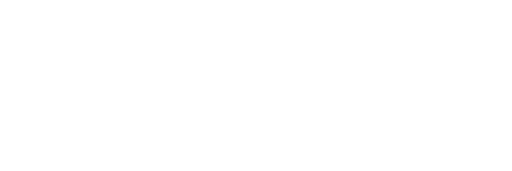
t = 0.00 s
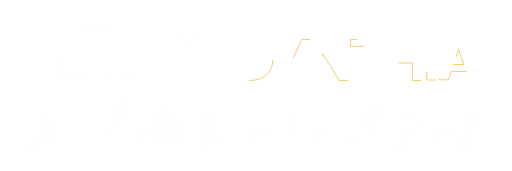
t = 0.75 s
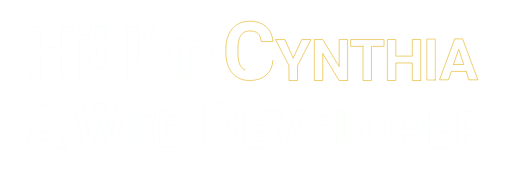
t = 2.25 s
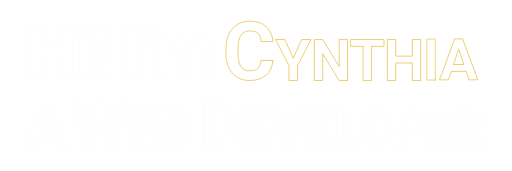
t = 3.00 s
t = 4.00 s: frame unchanged from t = 3.00 s, image omitted
t = 4.90 s: frame unchanged from t = 3.00 s, image omitted

The animated SVG that drew these frames (rendered in a browser with its animation timeline set to each time). Animation: 26 CSS @keyframes rules; one cycle of 4.90 s.

<!-- <?xml version="1.0" encoding="UTF-8" standalone="no"?> -->
<!-- Created with Keyshape -->
<svg xmlns="http://www.w3.org/2000/svg" xmlns:xlink="http://www.w3.org/1999/xlink" viewBox="0 0 750 250" text-rendering="geometricPrecision" shape-rendering="geometricPrecision" style="white-space: pre;">
    <style>
@keyframes Roboto-m-lowercase-1_do { 0% { stroke-dashoffset: 501.07px; animation-timing-function: cubic-bezier(0.42,0,0.58,1); } 61.2245% { stroke-dashoffset: 0px; animation-timing-function: cubic-bezier(0,0,0.58,1); } 100% { stroke-dashoffset: 0px; } }
@keyframes Roboto-Apostrophe-1_do { 0% { stroke-dashoffset: 83.22px; animation-timing-function: cubic-bezier(0.42,0,0.58,1); } 61.2245% { stroke-dashoffset: 0px; animation-timing-function: cubic-bezier(0,0,0.58,1); } 100% { stroke-dashoffset: 0px; } }
@keyframes Roboto-i-lowercase-1_do { 0% { stroke-dashoffset: 216.72px; animation-timing-function: cubic-bezier(0.42,0,0.58,1); } 61.2245% { stroke-dashoffset: 0px; animation-timing-function: cubic-bezier(0,0,0.58,1); } 100% { stroke-dashoffset: 0px; } }
@keyframes roboto-i-animated-1_do { 0% { stroke-dashoffset: 204.07px; animation-timing-function: cubic-bezier(0.42,0,0.58,1); } 61.2245% { stroke-dashoffset: 0px; animation-timing-function: cubic-bezier(0,0,0.58,1); } 100% { stroke-dashoffset: 0px; } }
@keyframes roboto-h-animated-1_do { 0% { stroke-dashoffset: 448px; animation-timing-function: cubic-bezier(0.42,0,0.58,1); } 61.2245% { stroke-dashoffset: 0px; animation-timing-function: cubic-bezier(0,0,0.58,1); } 100% { stroke-dashoffset: 0px; } }
@keyframes Roboto-Exclamation-1_do { 0% { stroke-dashoffset: 206.79px; animation-timing-function: cubic-bezier(0.42,0,0.58,1); } 61.2245% { stroke-dashoffset: 0px; animation-timing-function: cubic-bezier(0,0,0.58,1); } 100% { stroke-dashoffset: 0px; } }
@keyframes roboto-w-animated_do { 0% { stroke-dashoffset: 620.3px; animation-timing-function: cubic-bezier(0.42,0,0.58,1); } 61.2245% { stroke-dashoffset: 0px; } 100% { stroke-dashoffset: 0px; } }
@keyframes roboto-e-animated_do { 0% { stroke-dashoffset: 427.89px; animation-timing-function: cubic-bezier(0.42,0,0.58,1); } 61.2245% { stroke-dashoffset: 0px; } 100% { stroke-dashoffset: 0px; } }
@keyframes roboto-e-animated-2_do { 0% { stroke-dashoffset: 427.89px; animation-timing-function: cubic-bezier(0.42,0,0.58,1); } 61.2245% { stroke-dashoffset: 0px; } 100% { stroke-dashoffset: 0px; } }
@keyframes roboto-e-animated-3_do { 0% { stroke-dashoffset: 427.89px; animation-timing-function: cubic-bezier(0.42,0,0.58,1); } 61.2245% { stroke-dashoffset: 0px; } 100% { stroke-dashoffset: 0px; } }
@keyframes roboto-e-animated-4_do { 0% { stroke-dashoffset: 427.89px; animation-timing-function: cubic-bezier(0.42,0,0.58,1); } 61.2245% { stroke-dashoffset: 0px; } 100% { stroke-dashoffset: 0px; } }
@keyframes roboto-b-animated_do { 0% { stroke-dashoffset: 461.57px; animation-timing-function: cubic-bezier(0.42,0,0.58,1); } 61.2245% { stroke-dashoffset: 0px; } 100% { stroke-dashoffset: 0px; } }
@keyframes roboto-d-animated_do { 0% { stroke-dashoffset: 419.67px; animation-timing-function: cubic-bezier(0.42,0,0.58,1); } 61.2245% { stroke-dashoffset: 0px; } 100% { stroke-dashoffset: 0px; } }
@keyframes roboto-v-animated_do { 0% { stroke-dashoffset: 368.95px; animation-timing-function: cubic-bezier(0.42,0,0.58,1); } 61.2245% { stroke-dashoffset: 0px; } 100% { stroke-dashoffset: 0px; } }
@keyframes roboto-l-animated_do { 0% { stroke-dashoffset: 278.1px; animation-timing-function: cubic-bezier(0.42,0,0.58,1); } 61.2245% { stroke-dashoffset: 0px; } 100% { stroke-dashoffset: 0px; } }
@keyframes roboto-o-animated_do { 0% { stroke-dashoffset: 410.11px; animation-timing-function: cubic-bezier(0.42,0,0.58,1); } 61.2245% { stroke-dashoffset: 0px; } 100% { stroke-dashoffset: 0px; } }
@keyframes roboto-p-animated_do { 0% { stroke-dashoffset: 376.43px; animation-timing-function: cubic-bezier(0.42,0,0.58,1); } 61.2245% { stroke-dashoffset: 0px; } 100% { stroke-dashoffset: 0px; } }
@keyframes roboto-r-animated_do { 0% { stroke-dashoffset: 443.29px; animation-timing-function: cubic-bezier(0.42,0,0.58,1); } 61.2245% { stroke-dashoffset: 0px; } 100% { stroke-dashoffset: 0px; } }
@keyframes roboto-c-animated-2_do { 0% { stroke-dashoffset: 390.31px; animation-timing-function: cubic-bezier(0.42,0,0.58,1); } 61.2245% { stroke-dashoffset: 0px; } 100% { stroke-dashoffset: 0px; } }
@keyframes roboto-i-animated-2_do { 0% { stroke-dashoffset: 204.07px; animation-timing-function: cubic-bezier(0.42,0,0.58,1); } 61.2245% { stroke-dashoffset: 0px; animation-timing-function: cubic-bezier(0,0,0.58,1); } 100% { stroke-dashoffset: 0px; } }
@keyframes roboto-y-animated_do { 0% { stroke-dashoffset: 322.5px; animation-timing-function: cubic-bezier(0.42,0,0.58,1); } 61.2245% { stroke-dashoffset: 0px; } 100% { stroke-dashoffset: 0px; } }
@keyframes roboto-n-animated_do { 0% { stroke-dashoffset: 480.84px; animation-timing-function: cubic-bezier(0.42,0,0.58,1); } 61.2245% { stroke-dashoffset: 0px; } 100% { stroke-dashoffset: 0px; } }
@keyframes roboto-t-animated_do { 0% { stroke-dashoffset: 307.03px; animation-timing-function: cubic-bezier(0.42,0,0.58,1); } 63.2653% { stroke-dashoffset: 0px; } 100% { stroke-dashoffset: 0px; } }
@keyframes roboto-a-animated_do { 0% { stroke-dashoffset: 389.09px; animation-timing-function: cubic-bezier(0.42,0,0.58,1); } 61.2245% { stroke-dashoffset: 0px; } 100% { stroke-dashoffset: 0px; } }
@keyframes roboto-a-animated-2_do { 0% { stroke-dashoffset: 389.09px; animation-timing-function: cubic-bezier(0.42,0,0.58,1); } 61.2245% { stroke-dashoffset: 0px; } 100% { stroke-dashoffset: 0px; } }
@keyframes roboto-h-animated_do { 0% { stroke-dashoffset: 448px; animation-timing-function: cubic-bezier(0.42,0,0.58,1); } 61.2245% { stroke-dashoffset: 0px; } 100% { stroke-dashoffset: 0px; } }
    </style>
    <path id="Roboto-m-lowercase-1" fill="none" stroke="#f7fff7" d="M35.9139,51.1606C40.3687,45.6987,46.3922,42.9678,53.9847,42.9678C62.0808,42.9678,67.6395,46.1635,70.661,52.5552C75.077,46.1635,81.3717,42.9678,89.5452,42.9678C96.363,42.9678,101.437,44.953,104.769,48.9236C108.1,52.8941,109.766,58.8693,109.766,66.8491L109.766,107L92.9154,107L92.9154,66.9072C92.9154,63.3434,92.2181,60.7384,90.8236,59.092C89.429,57.4457,86.9692,56.6226,83.4442,56.6226C78.4083,56.6226,74.922,59.0242,72.9852,63.8276L73.0433,107L56.2508,107L56.2508,66.9653C56.2508,63.324,55.5342,60.6899,54.1009,59.063C52.6676,57.436,50.2272,56.6226,46.7796,56.6226C42.0149,56.6226,38.5674,58.5981,36.4368,62.5493L36.4368,107L19.6444,107L19.6444,44.1299L35.3909,44.1299L35.3909,44.1299Z" stroke-dasharray="501.06999999999999 501.06999999999999" stroke-dashoffset="501.06999999999999" stroke-linecap="round" stroke-linejoin="round" transform="translate(271.413,85.2475) scale(0.9,0.9) translate(-64.7052,-74.9839)" style="animation: Roboto-m-lowercase-1_do 4.9s linear both;"/>
    <path id="Roboto-Apostrophe-1" fill="none" stroke="#f7fff7" stroke-linecap="round" stroke-linejoin="round" d="M59.5919,17.75L72.9561,17.75L72.9561,26.7563C72.9561,30.2427,71.9877,34.0195,70.0509,38.0869C68.114,42.1543,65.538,45.5825,62.3228,48.3716L54.4205,43.7812C57.7519,38.5517,59.4757,33.148,59.5919,27.5698Z" stroke-dasharray="83.219999999999999 83.219999999999999" stroke-dashoffset="83.219999999999999" transform="translate(217.158,48.5532) scale(0.9,0.9) translate(-63.6883,-33.0608)" style="animation: Roboto-Apostrophe-1_do 4.9s linear both;"/>
    <path id="Roboto-i-lowercase-1" fill="none" stroke="#f7fff7" d="M73.1014,107L56.2508,107L56.2508,44.1299L73.1014,44.1299L73.1014,107ZM55.263,27.8604C55.263,25.3424,56.1055,23.27,57.7906,21.6431C59.4757,20.0161,61.7708,19.2026,64.6761,19.2026C67.5426,19.2026,69.8281,20.0161,71.5325,21.6431C73.237,23.27,74.0892,25.3424,74.0892,27.8604C74.0892,30.417,73.2273,32.5088,71.5035,34.1357C69.7797,35.7627,67.5039,36.5762,64.6761,36.5762C61.8483,36.5762,59.5725,35.7627,57.8487,34.1357C56.1249,32.5088,55.263,30.417,55.263,27.8604Z" stroke-dasharray="216.72 216.72" stroke-dashoffset="216.72" stroke-linecap="round" stroke-linejoin="round" transform="translate(124.086,74.5532) scale(0.9,0.9) translate(-64.6761,-63.1013)" style="animation: Roboto-i-lowercase-1_do 4.9s linear both;"/>
    <path id="roboto-i-animated-1" fill="none" stroke="#f7fff7" stroke-linecap="round" stroke-linejoin="round" d="M73.45,107L56.018,107L56.018,22.398L73.45,22.398Z" stroke-dasharray="204.06999999999999 204.06999999999999" stroke-dashoffset="204.06999999999999" transform="translate(194.502,76.6241) scale(0.9,0.9) translate(-64.734,-64.699)" style="animation: roboto-i-animated-1_do 4.9s linear both;"/>
    <path id="roboto-h-animated-1" fill="none" stroke="#f7fff7" stroke-linecap="round" stroke-linejoin="round" d="M99.075,107L81.643,107L81.643,70.742L47.651,70.742L47.651,107L30.22,107L30.22,22.398L47.651,22.398L47.651,56.681L81.643,56.681L81.643,22.398L99.075,22.398Z" stroke-dasharray="448 448" stroke-dashoffset="448" transform="translate(74.4429,76.6241) scale(0.9,0.9) translate(-64.6475,-64.699)" style="animation: roboto-h-animated-1_do 4.9s linear both;"/>
    <path id="Roboto-Exclamation-1" fill="none" stroke="#f7fff7" stroke-linecap="round" stroke-linejoin="round" d="M56.1346,22.3984L74.0311,22.3984L72.0555,81.0269L72.0555,81.0269L58.1102,81.0269ZM65.0828,90.2075C67.9107,90.2075,70.1864,91.0404,71.9102,92.7061C73.634,94.3718,74.4959,96.5023,74.4959,99.0977C74.4959,101.654,73.634,103.765,71.9102,105.431C70.1864,107.097,67.9107,107.93,65.0828,107.93C62.2938,107.93,60.0374,107.097,58.3136,105.431C56.5897,103.765,55.7279,101.654,55.7279,99.0977C55.7279,96.541,56.5897,94.4202,58.3136,92.7351C60.0374,91.05,62.2938,90.2075,65.0828,90.2075Z" stroke-dasharray="206.78999999999999 206.78999999999999" stroke-dashoffset="206.78999999999999" transform="translate(147.991,76.53) scale(0.9,0.9) translate(-65.1119,-65.1642)" style="animation: Roboto-Exclamation-1_do 4.9s linear both;"/>
    <path id="roboto-w-animated" fill="none" stroke="#f7fff7" stroke-linecap="round" stroke-linejoin="round" d="M69.4911,68.5809L78.2286,22.398L91.5568,22.398L77.1583,87.3032L63.6958,87.3032L53.1309,43.8845L42.566,87.3032L29.1036,87.3032L14.705,22.398L28.034,22.398L36.8159,68.4912L47.5144,22.398L58.8372,22.398Z" stroke-dasharray="620.29999999999995 620.29999999999995" stroke-dashoffset="620.29999999999995" stroke-width="1" transform="translate(157.864,193.414) translate(-64.792,-64.699)" style="animation: roboto-w-animated_do 4.9s linear both;"/>
    <path id="roboto-e-animated" fill="none" stroke="#f7fff7" stroke-linecap="round" stroke-linejoin="round" d="M71.1018,44.1607L71.1018,52.8283L49.8558,52.8283L49.8558,67.2141L74.79,67.2141L74.79,76.1031L38.79,76.1031L38.79,22.398L74.7163,22.398L74.7163,31.3613L49.8558,31.3613L49.8558,44.1607Z" stroke-dasharray="427.88999999999999 427.88999999999999" stroke-dashoffset="427.88999999999999" transform="translate(219.298,203.517) translate(-67.1455,-64.699)" style="animation: roboto-e-animated_do 4.9s linear both;"/>
    <path id="roboto-e-animated-2" fill="none" stroke="#f7fff7" stroke-linecap="round" stroke-linejoin="round" d="M71.1018,44.1607L71.1018,52.8283L49.8558,52.8283L49.8558,67.214L74.79,67.214L74.79,76.1031L38.79,76.1031L38.79,22.398L74.7163,22.398L74.7163,31.3613L49.8558,31.3613L49.8558,44.1607Z" stroke-dasharray="427.88999999999999 427.88999999999999" stroke-dashoffset="427.88999999999999" transform="translate(384.759,204.274) translate(-67.1455,-64.699)" style="animation: roboto-e-animated-2_do 4.9s linear both;"/>
    <path id="roboto-e-animated-3" fill="none" stroke="#f7fff7" stroke-linecap="round" stroke-linejoin="round" d="M71.1018,44.1607L71.1018,52.8283L49.8558,52.8283L49.8558,67.214L74.79,67.214L74.79,76.1031L38.79,76.1031L38.79,22.398L74.7163,22.398L74.7163,31.3613L49.8558,31.3613L49.8558,44.1607Z" stroke-dasharray="427.88999999999999 427.88999999999999" stroke-dashoffset="427.88999999999999" transform="translate(478.171,203.796) translate(-67.1455,-64.699)" style="animation: roboto-e-animated-3_do 4.9s linear both;"/>
    <path id="roboto-e-animated-4" fill="none" stroke="#f7fff7" stroke-linecap="round" stroke-linejoin="round" d="M71.1018,44.1607L71.1018,52.8283L49.8558,52.8283L49.8558,67.214L74.79,67.214L74.79,76.1031L38.79,76.1031L38.79,22.398L74.7163,22.398L74.7163,31.3613L49.8558,31.3613L49.8558,44.1607Z" stroke-dasharray="427.88999999999999 427.88999999999999" stroke-dashoffset="427.88999999999999" transform="translate(656.536,205.852) translate(-67.1455,-64.699)" style="animation: roboto-e-animated-4_do 4.9s linear both;"/>
    <path id="roboto-b-animated" fill="none" stroke="#f7fff7" stroke-linecap="round" stroke-linejoin="round" d="M34.2869,76.1084L34.2869,22.3984L53.1002,22.3984C59.6172,22.3984,64.5603,23.6464,67.9294,26.1426C71.2986,28.6388,72.9833,32.2968,72.9833,37.117C72.9833,39.7485,72.307,42.0663,70.9543,44.0706C69.6017,46.0749,67.7205,47.5443,65.3103,48.4788C68.0647,49.1673,70.2349,50.5568,71.8213,52.6472C73.4075,54.7376,74.2005,57.2951,74.2005,60.3201C74.2005,65.4846,72.5529,69.3947,69.2574,72.0504C65.962,74.7067,61.265,76.0596,55.1659,76.1084L34.2869,76.1084ZM45.3536,52.721L45.3536,67.2182L54.834,67.2182C57.4407,67.2182,59.4758,66.5973,60.9389,65.3554C62.4022,64.1135,63.134,62.3981,63.134,60.2094C63.134,55.2909,60.5886,52.7947,55.498,52.721L45.3536,52.721ZM45.3536,44.9006L53.5428,44.9006C59.1254,44.8021,61.9165,42.5766,61.9165,38.2236C61.9165,35.789,61.2096,34.0368,59.7956,32.9671C58.3814,31.8973,56.1497,31.3625,53.1002,31.3625L45.3536,31.3625L45.3536,44.9006Z" stroke-dasharray="461.56999999999999 461.56999999999999" stroke-dashoffset="461.56999999999999" transform="translate(265.009,203.431) translate(-65.722,-64.6992)" style="animation: roboto-b-animated_do 4.9s linear both;"/>
    <path id="roboto-d-animated" fill="none" stroke="#f7fff7" stroke-linecap="round" stroke-linejoin="round" d="M33.5897,87.3084L33.5897,22.3984L53.5619,22.3984C59.2684,22.3984,64.3729,23.6839,68.8756,26.2547C73.3783,28.8255,76.8927,32.4811,79.419,37.2216C81.9453,41.9621,83.2084,47.349,83.2084,53.3822L83.2084,56.3692C83.2084,62.4025,81.9676,67.767,79.4858,72.4629C77.0041,77.1588,73.5046,80.7995,68.987,83.3854C64.4695,85.9711,59.3724,87.2785,53.6957,87.3084L33.5897,87.3084ZM46.964,33.2316L46.964,76.5644L53.4282,76.5644C58.6591,76.5644,62.6565,74.8554,65.4205,71.4376C68.1845,68.0197,69.5963,63.1307,69.6557,56.7704L69.6557,53.3376C69.6557,46.7396,68.2886,41.7391,65.5543,38.3361C62.82,34.933,58.8226,33.2316,53.5619,33.2316L46.964,33.2316Z" stroke-dasharray="419.67000000000002 419.67000000000002" stroke-dashoffset="419.67000000000002" transform="translate(330.931,192.451) translate(-65.9254,-64.6992)" style="animation: roboto-d-animated_do 4.9s linear both;"/>
    <path id="roboto-v-animated" fill="none" stroke="#f7fff7" stroke-linecap="round" stroke-linejoin="round" d="M50.5936,62.7914L62.7669,22.398L75.0876,22.398L56.3853,76.108L44.8392,76.108L26.21,22.398L38.4939,22.398Z" stroke-dasharray="368.94999999999999 368.94999999999999" stroke-dashoffset="368.94999999999999" transform="translate(435.007,204.275) translate(-64.705,-64.699)" style="animation: roboto-v-animated_do 4.9s linear both;"/>
    <path id="roboto-l-animated" fill="none" stroke="#f7fff7" stroke-linecap="round" stroke-linejoin="round" d="M51.1058,67.2181L74.6037,67.2181L74.6037,76.108L40.039,76.108L40.039,22.398L51.1058,22.398Z" stroke-dasharray="278.10000000000002 278.10000000000002" stroke-dashoffset="278.10000000000002" transform="translate(520.307,203.825) translate(-67.2615,-64.699)" style="animation: roboto-l-animated_do 4.9s linear both;"/>
    <path id="roboto-o-animated" fill="none" stroke="#f7fff7" stroke-linecap="round" stroke-linejoin="round" d="M28.6217,46.9783C28.6217,41.8324,29.5491,37.3027,31.4041,33.3893C33.2591,29.4759,35.8799,26.4721,39.2667,24.3778C42.6535,22.2835,46.525,21.2363,50.8812,21.2363C55.2374,21.2363,59.1088,22.2835,62.4956,24.3778C65.8825,26.4721,68.5033,29.4759,70.3583,33.3893C72.2132,37.3027,73.1404,41.8204,73.1404,46.9424L73.1404,49.2761L73.1404,49.2761C73.1404,54.4222,72.2312,58.9338,70.4121,62.8114C68.593,66.6888,65.9902,69.6807,62.6033,71.7871C59.2165,73.8934,55.3331,74.9463,50.953,74.9463C46.6207,74.9463,42.7553,73.9052,39.3565,71.8229C35.9577,69.7405,33.3249,66.7666,31.458,62.9011C29.591,59.0356,28.6456,54.5897,28.6217,49.5633ZM62.2264,46.9065C62.2264,41.4254,61.245,37.2608,59.2823,34.4125C57.3197,31.5642,54.5193,30.1401,50.8812,30.1401C47.267,30.1401,44.4786,31.5463,42.5159,34.3587C40.5532,37.171,39.56,41.2938,39.536,46.727L39.536,49.2761C39.536,54.6137,40.5173,58.7543,42.48,61.6984C44.4427,64.6424,47.267,66.1144,50.953,66.1144C54.5672,66.1144,57.3436,64.6962,59.2823,61.8599C61.2211,59.0236,62.2024,54.8889,62.2264,49.4556L62.2264,46.9065Z" stroke-dasharray="410.11000000000001 410.11000000000001" stroke-dashoffset="410.11000000000001" transform="translate(565.55,205.254) translate(-64.647,-64.6992)" style="animation: roboto-o-animated_do 4.9s linear both;"/>
    <path id="roboto-p-animated" fill="none" stroke="#f7fff7" stroke-linecap="round" stroke-linejoin="round" d="M44.9468,57.1845L44.9468,76.1084L33.8802,76.1084L33.8802,22.3984L54.833,22.3984C58.8662,22.3984,62.4136,23.1362,65.4754,24.6118C68.5372,26.0873,70.8918,28.1838,72.5396,30.9012C74.1873,33.6188,75.0111,36.7112,75.0111,40.1788C75.0111,45.4416,73.2097,49.5915,69.6069,52.6287C66.0041,55.6659,61.018,57.1845,54.6486,57.1845L44.9468,57.1845ZM44.9468,48.2205L54.833,48.2205C57.7595,48.2205,59.9913,47.5319,61.5283,46.1548C63.0653,44.7776,63.8338,42.8102,63.8338,40.2526C63.8338,37.6212,63.0592,35.4939,61.5099,33.8708C59.9605,32.2477,57.821,31.4115,55.0912,31.3624L44.9468,31.3624L44.9468,48.2205Z" stroke-dasharray="376.43000000000001 376.43000000000001" stroke-dashoffset="376.42999999999995" transform="translate(612.828,204.456) translate(-66.274,-64.6992)" style="animation: roboto-p-animated_do 4.9s linear both;"/>
    <path id="roboto-r-animated" fill="none" stroke="#f7fff7" stroke-linecap="round" stroke-linejoin="round" d="M54.17,56.4467L45.3536,56.4467L45.3536,76.1084L34.2869,76.1084L34.2869,22.3984L54.2437,22.3984C60.5886,22.3984,65.4825,23.8125,68.9254,26.6406C72.3684,29.4687,74.0898,33.465,74.0898,38.6294C74.0898,42.2938,73.2968,45.3493,71.7105,47.7963C70.1243,50.2433,67.7204,52.1922,64.4988,53.6432L76.119,75.5923L76.119,76.1084L64.2406,76.1084L54.17,56.4467ZM45.3536,47.4828L54.2806,47.4828C57.0596,47.4828,59.2114,46.7757,60.7362,45.3617C62.2609,43.9476,63.0232,41.9986,63.0232,39.5148C63.0232,36.9817,62.3039,34.9898,60.8652,33.5388C59.4266,32.0879,57.2194,31.3624,54.2437,31.3624L45.3536,31.3624L45.3536,47.4828Z" stroke-dasharray="443.29000000000002 443.29000000000002" stroke-dashoffset="443.28999999999996" transform="translate(703.883,205.275) translate(-67.2327,-64.6992)" style="animation: roboto-r-animated_do 4.9s linear both;"/>
    <path id="roboto-c-animated-2" fill="none" stroke="#e5ba31" stroke-linecap="round" stroke-linejoin="round" d="M99.7427,78.8188C99.0842,87.9221,95.7238,95.0884,89.6615,100.318C83.5991,105.547,75.6097,108.162,65.6929,108.162C54.8465,108.162,46.3148,104.511,40.0975,97.2092C33.8802,89.9073,30.7716,79.8842,30.7716,67.1396L30.7716,61.9683C30.7716,53.8335,32.2048,46.6672,35.0714,40.4692C37.9379,34.2713,42.0343,29.5164,47.3607,26.2043C52.687,22.8923,58.8752,21.2363,65.9254,21.2363C75.6871,21.2363,83.5507,23.851,89.5162,29.0806C95.4817,34.3101,98.9293,41.6507,99.859,51.1025L82.4273,51.1025C82.0012,45.6406,80.4808,41.6798,77.866,39.22C75.2513,36.7602,71.2711,35.5303,65.9254,35.5303C60.1148,35.5303,55.7666,37.6124,52.8807,41.7766C49.9948,45.9409,48.5131,52.4002,48.4356,61.1548L48.4356,67.5464C48.4356,76.6884,49.8205,83.3704,52.5902,87.5928C55.3599,91.8151,59.7274,93.9263,65.6929,93.9263C71.0774,93.9263,75.0963,92.6964,77.7498,90.2366C80.4033,87.7768,81.9237,83.9709,82.3111,78.8188L99.7427,78.8188Z" stroke-dasharray="390.31 390.31" stroke-dashoffset="390.31" transform="translate(365.427,74.2069) translate(-65.3153,-64.6992)" style="animation: roboto-c-animated-2_do 4.9s linear both;"/>
    <path id="roboto-i-animated-2" fill="none" stroke="#e5ba31" stroke-linecap="round" stroke-linejoin="round" d="M69.7545,89.0647L56.018,89.0647L56.018,22.398L69.7545,22.398Z" stroke-dasharray="204.06999999999999 204.06999999999999" stroke-dashoffset="204.06999999999999" transform="translate(633.1,95.0478) scale(0.9,0.9) translate(-64.734,-64.699)" style="animation: roboto-i-animated-2_do 4.9s linear both;"/>
    <path id="roboto-y-animated" fill="none" stroke="#e5ba31" stroke-linecap="round" stroke-linejoin="round" d="M54.0021,73.6174L66.4883,46.584L80.005,46.584L60.3069,84.8257L60.3069,106.584L47.7384,106.584L47.7384,84.8257L28.041,46.584L41.5981,46.584Z" stroke-dasharray="322.5 322.5" stroke-dashoffset="322.5" transform="translate(440.216,75.7847) translate(-64.6765,-64.699)" style="animation: roboto-y-animated_do 4.9s linear both;"/>
    <path id="roboto-n-animated" fill="none" stroke="#e5ba31" stroke-linecap="round" stroke-linejoin="round" d="M79.0393,82.398L66.6772,82.398L42.6111,42.9202L42.6111,82.398L30.249,82.398L30.249,22.398L42.6111,22.398L66.7184,61.9588L66.7184,22.398L79.0393,22.398Z" stroke-dasharray="480.83999999999997 480.83999999999997" stroke-dashoffset="480.84000000000003" transform="translate(494.773,99.9707) translate(-64.647,-64.699)" style="animation: roboto-n-animated_do 4.9s linear both;"/>
    <path id="roboto-t-animated" fill="none" stroke="#e5ba31" stroke-linecap="round" stroke-linejoin="round" d="M48.3515,32.4119L30.22,32.4119L30.22,22.398L79.0933,22.398L79.0933,32.4119L60.7143,32.4119L60.7143,82.398L48.3515,82.398Z" stroke-dasharray="307.02999999999997 307.02999999999997" stroke-dashoffset="307.02999999999997" transform="translate(548.109,99.9707) translate(-64.6765,-64.699)" style="animation: roboto-t-animated_do 4.9s linear both;"/>
    <path id="roboto-a-animated" fill="none" stroke="#e5ba31" stroke-linecap="round" stroke-linejoin="round" d="M65.0195,70.0358L43.3437,70.0358L39.2228,82.3984L26.0772,82.3984L48.4124,22.3984L59.8684,22.3984L82.3271,82.3984L69.1816,82.3984L65.0195,70.0358ZM46.6816,60.022L61.6816,60.022L54.1404,37.5632L46.6816,60.022Z" stroke-dasharray="389.08999999999997 389.08999999999997" stroke-dashoffset="389.08999999999997" transform="translate(683.447,98.9705) translate(-65.7342,-64.6992)" style="animation: roboto-a-animated_do 4.9s linear both;"/>
    <path id="roboto-a-animated-2" fill="none" stroke="#f7fff7" stroke-linecap="round" stroke-linejoin="round" d="M68.2063,73.9341L44.7567,73.9341L40.2985,87.3084L26.0772,87.3084L50.2402,22.3984L62.6336,22.3984L86.9302,87.3084L72.709,87.3084L68.2063,73.9341ZM48.3677,63.1009L64.5952,63.1009L56.4369,38.8042L48.3677,63.1009Z" stroke-dasharray="389.08999999999997 389.08999999999997" stroke-dashoffset="389.08999999999997" transform="translate(75.8873,194.933) translate(-65.7342,-64.6992)" style="animation: roboto-a-animated-2_do 4.9s linear both;"/>
    <path id="roboto-h-animated" fill="none" stroke="#e5ba31" stroke-linecap="round" stroke-linejoin="round" d="M79.0522,82.398L66.6894,82.398L66.6894,56.6837L42.5821,56.6837L42.5821,82.398L30.22,82.398L30.22,22.398L42.5821,22.398L42.5821,46.7116L66.6894,46.7116L66.6894,22.398L79.0522,22.398Z" stroke-dasharray="448 448" stroke-dashoffset="448" transform="translate(601.878,99.9707) translate(-64.6475,-64.699)" style="animation: roboto-h-animated_do 4.9s linear both;"/>
</svg>
